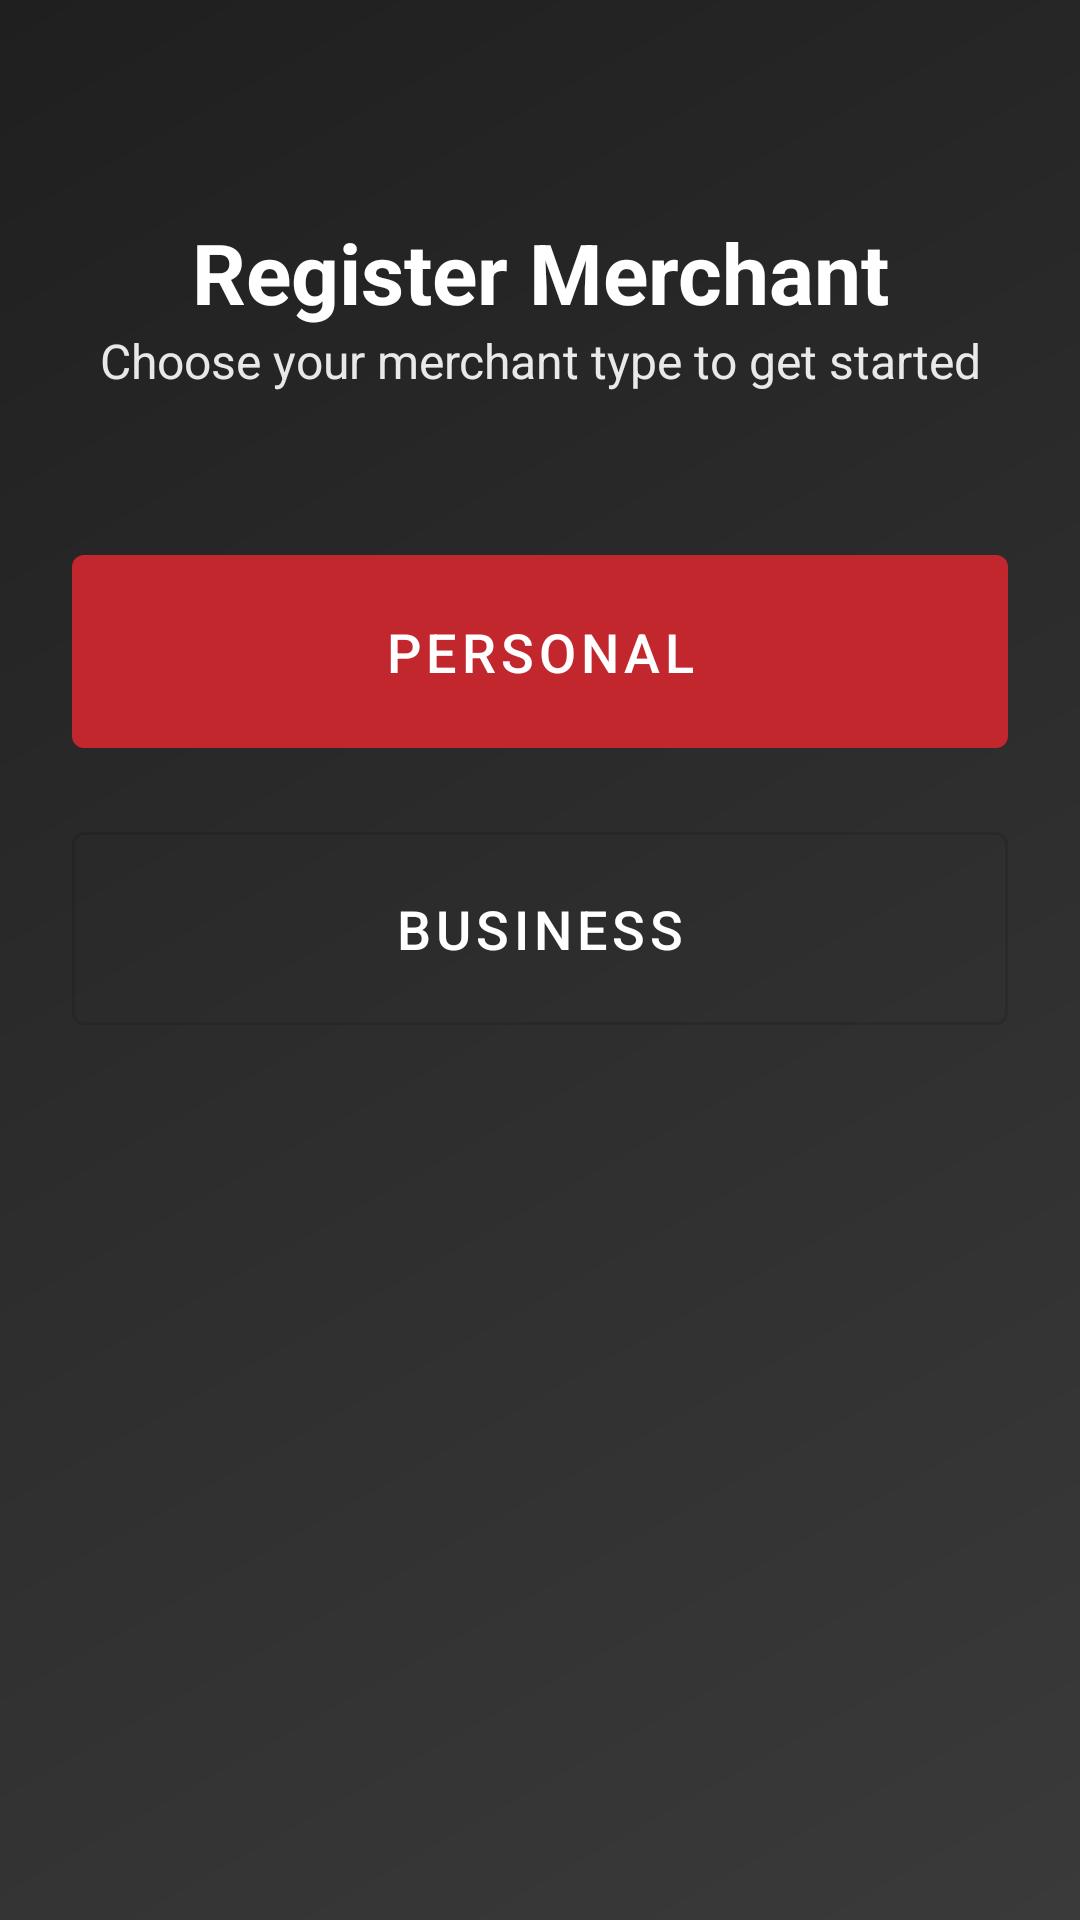

This screen was rendered from an Android layout file. Write that file and the resources it references.
<!-- AndroidManifest.xml: application theme Theme.VeyraBank -->
<!-- res/layout/page_merchant_type_selection.xml -->
<?xml version="1.0" encoding="utf-8"?>
<androidx.constraintlayout.widget.ConstraintLayout xmlns:android="http://schemas.android.com/apk/res/android"
    xmlns:app="http://schemas.android.com/apk/res-auto"
    android:layout_width="match_parent"
    android:layout_height="match_parent"
    android:padding="24dp"
    android:background="@drawable/gradient_black_background">

    <TextView
        android:id="@+id/headerText"
        android:layout_width="match_parent"
        android:layout_height="wrap_content"
        android:text="@string/select_merchant_type"
        android:textSize="28sp"
        android:textStyle="bold"
        android:textColor="@android:color/white"
        android:gravity="center"
        android:layout_marginTop="48dp"
        android:layout_marginBottom="48dp"
        app:layout_constraintTop_toTopOf="parent"
        app:layout_constraintStart_toStartOf="parent"
        app:layout_constraintEnd_toEndOf="parent" />

    <TextView
        android:id="@+id/subtitleText"
        android:layout_width="match_parent"
        android:layout_height="wrap_content"
        android:text="@string/select_merchant_type_subtitle"
        android:textSize="16sp"
        android:textColor="@android:color/white"
        android:gravity="center"
        android:alpha="0.9"
        app:layout_constraintTop_toBottomOf="@id/headerText"
        app:layout_constraintStart_toStartOf="parent"
        app:layout_constraintEnd_toEndOf="parent" />

    <LinearLayout
        android:layout_width="match_parent"
        android:layout_height="wrap_content"
        android:orientation="vertical"
        android:layout_marginTop="48dp"
        app:layout_constraintTop_toBottomOf="@id/subtitleText"
        app:layout_constraintStart_toStartOf="parent"
        app:layout_constraintEnd_toEndOf="parent">

        <com.google.android.material.button.MaterialButton
            android:id="@+id/personalButton"
            android:layout_width="match_parent"
            android:layout_height="wrap_content"
            android:text="@string/merchant_type_personal"
            android:textSize="18sp"
            android:padding="20dp"
            android:layout_marginBottom="16dp" />

        <com.google.android.material.button.MaterialButton
            android:id="@+id/businessButton"
            android:layout_width="match_parent"
            android:layout_height="wrap_content"
            android:text="@string/merchant_type_business"
            android:textSize="18sp"
            android:padding="20dp"
            style="@style/Widget.MaterialComponents.Button.OutlinedButton"
            android:textColor="@android:color/white" />
    </LinearLayout>

</androidx.constraintlayout.widget.ConstraintLayout>
<!-- resources referenced by this layout -->
<resources>
  <!-- drawable gradient_black_background (drawable) -->
  <?xml version="1.0" encoding="utf-8"?>
  <shape xmlns:android="http://schemas.android.com/apk/res/android"
      android:shape="rectangle">
      <gradient
          android:type="linear"
          android:angle="135"
          android:startColor="#3a3a3a"
          android:centerColor="#2d2d2d"
          android:endColor="#1f1f1f" />
  </shape>
  <string name="merchant_type_business">Business</string>
  <string name="merchant_type_personal">Personal</string>
  <string name="select_merchant_type">Register Merchant</string>
  <string name="select_merchant_type_subtitle">Choose your merchant type to get started</string>
  <style name="Theme.VeyraBank" parent="Theme.MaterialComponents.DayNight.NoActionBar">
          <item name="colorPrimary">@color/accent_red</item>
          <item name="colorPrimaryVariant">@color/accent_red_dark</item>
          <item name="colorOnPrimary">@color/white</item>
          <item name="colorSecondary">@color/accent_red</item>
          <item name="android:statusBarColor">@color/bank_bg</item>
          <item name="android:windowBackground">@color/bank_bg</item>
      </style>
  <color name="accent_red">#FFC1272D</color>
  <color name="accent_red_dark">#FF7A0F1E</color>
  <color name="white">#FFFFFFFF</color>
  <color name="bank_bg">#FF000000</color>
</resources>
